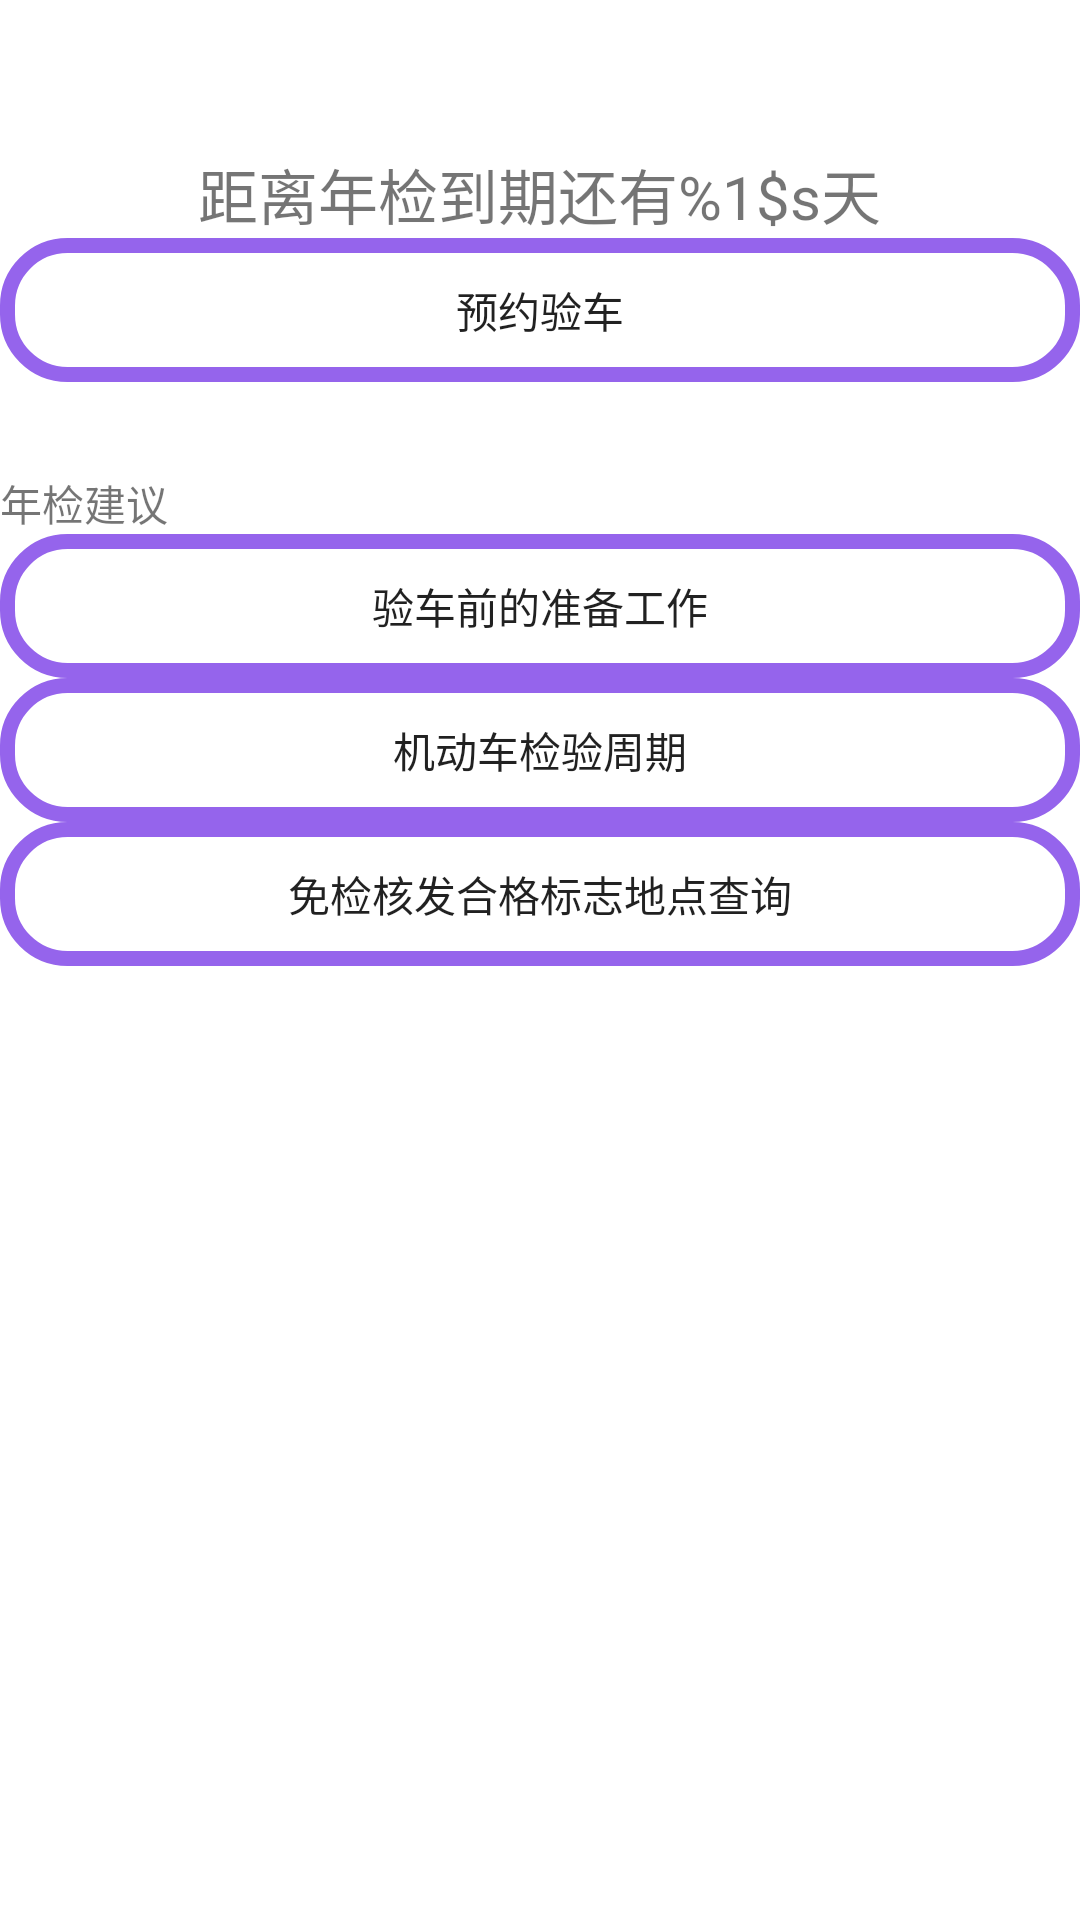

This screen was rendered from an Android layout file. Write that file and the resources it references.
<!-- AndroidManifest.xml: application theme Theme.EasyCar -->
<!-- res/layout/activity_car_inspection.xml -->
<?xml version="1.0" encoding="utf-8"?>
<LinearLayout xmlns:android="http://schemas.android.com/apk/res/android"
    xmlns:app="http://schemas.android.com/apk/res-auto"
    xmlns:tools="http://schemas.android.com/tools"
    android:layout_width="match_parent"
    android:layout_height="match_parent"
    android:orientation="vertical"
    tools:context=".CarInspectionActivity">

    <TextView
        android:id="@+id/vehicle_inspection"
        android:layout_marginTop="50dp"
        android:layout_width="wrap_content"
        android:layout_height="wrap_content"
        android:layout_gravity="center"
        android:textSize="20sp"
        android:text="@string/vehicle_inspection"/>
    <androidx.appcompat.widget.AppCompatButton
        android:background="@drawable/shape"
        android:id="@+id/inspection_advice"
        android:layout_margin="@dimen/sp_14"
        android:layout_width="match_parent"
        android:layout_height="wrap_content"
        android:text="预约验车"
        android:onClick="advice"/>


    <TextView
        android:id="@+id/textView"
        android:layout_width="wrap_content"
        android:layout_height="wrap_content"
        android:layout_marginTop="30dp"
        android:layout_marginLeft="@dimen/sp_14"
        android:text="年检建议"
        app:layout_constraintTop_toBottomOf="@+id/vehicle_inspection"
        />

    <androidx.appcompat.widget.AppCompatButton
        android:background="@drawable/shape"
        android:id="@+id/inspection_1"
        android:layout_margin="@dimen/sp_14"
        android:layout_width="match_parent"
        android:layout_height="wrap_content"
        android:text="验车前的准备工作"
        android:onClick="one"/>

    <androidx.appcompat.widget.AppCompatButton
        android:background="@drawable/shape"
        android:id="@+id/inspection_2"
        android:layout_margin="@dimen/sp_14"
        android:layout_width="match_parent"
        android:layout_height="wrap_content"
        android:text="机动车检验周期"
        android:onClick="two"/>

    <androidx.appcompat.widget.AppCompatButton
        android:background="@drawable/shape"
        android:id="@+id/inspection_3"
        android:layout_margin="@dimen/sp_14"
        android:layout_width="match_parent"
        android:layout_height="wrap_content"
        android:text="免检核发合格标志地点查询"
        android:onClick="three"/>

</LinearLayout>
<!-- resources referenced by this layout -->
<resources>
  <!-- drawable shape (drawable) -->
  <?xml version="1.0" encoding="utf-8"?>
  <shape xmlns:android="http://schemas.android.com/apk/res/android"
      android:shape="rectangle">
  
      <corners android:radius="20dp" />
  
      <stroke
          android:width="5dp"
          android:color="#9564EC" />
  
  </shape>
  <string name="vehicle_inspection">距离年检到期还有%1$s天</string>
  <style name="Theme.EasyCar" parent="Theme.MaterialComponents.DayNight.DarkActionBar">
          
          <item name="colorPrimary">@color/purple_500</item>
          <item name="colorPrimaryVariant">@color/purple_700</item>
          <item name="colorOnPrimary">@color/white</item>
          
          <item name="colorSecondary">@color/teal_200</item>
          <item name="colorSecondaryVariant">@color/teal_700</item>
          <item name="colorOnSecondary">@color/black</item>
          
          <item name="android:statusBarColor" tools:targetApi="l">?attr/colorPrimaryVariant</item>
          
      </style>
  <color name="purple_500">#FF6200EE</color>
  <color name="purple_700">#FF3700B3</color>
  <color name="white">#FFFFFFFF</color>
  <color name="teal_200">#FF03DAC5</color>
  <color name="teal_700">#FF018786</color>
  <color name="black">#FF000000</color>
</resources>
